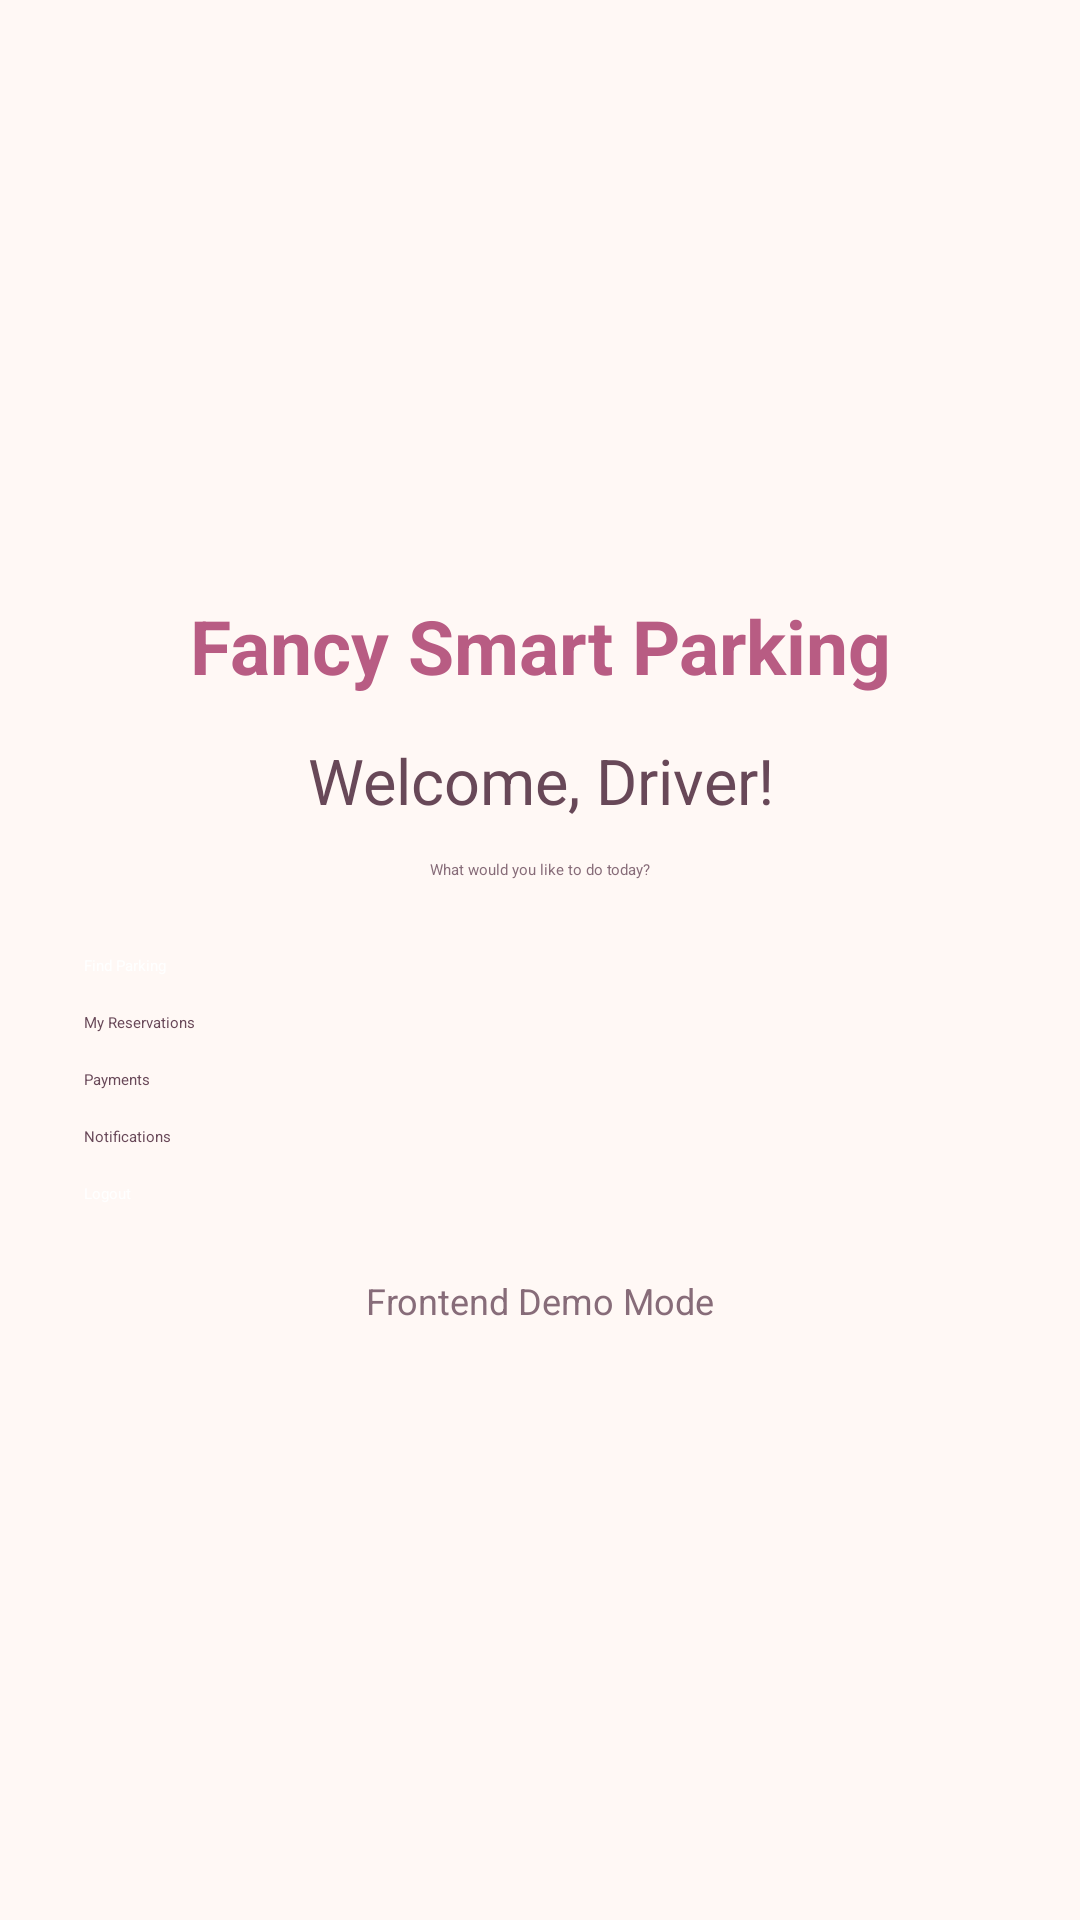

Here is an Android app screen rendered from its layout file. Give the layout XML and the strings, colors and styles it references.
<!-- AndroidManifest.xml: application theme Theme.DriverApp -->
<!-- res/layout/activity_dashboard.xml -->
<ScrollView xmlns:android="http://schemas.android.com/apk/res/android"
    android:layout_width="match_parent"
    android:layout_height="match_parent"
    android:fillViewport="true"
    android:background="#FFF8F5">

    <LinearLayout
        android:layout_width="match_parent"
        android:layout_height="wrap_content"
        android:orientation="vertical"
        android:gravity="center"
        android:padding="28dp">

        
        <TextView
            android:layout_width="match_parent"
            android:layout_height="wrap_content"
            android:text="Fancy Smart Parking"
            android:textColor="#B85C83"
            android:textSize="25sp"
            android:textStyle="bold"
            android:gravity="center"
            android:layout_marginBottom="14dp"/>

        
        <TextView
            android:id="@+id/welcomeText"
            android:layout_width="match_parent"
            android:layout_height="wrap_content"
            android:text="Welcome, Driver!"
            android:textColor="#684858"
            android:textSize="21sp"
            android:gravity="center"
            android:layout_marginBottom="12dp"/>

        <TextView
            android:layout_width="match_parent"
            android:layout_height="wrap_content"
            android:text="What would you like to do today?"
            android:textColor="#876C79"
            android:gravity="center"
            android:layout_marginBottom="25dp"/>

        
        <Button
            android:id="@+id/findParkingButton"
            android:layout_width="match_parent"
            android:layout_height="wrap_content"
            android:text="Find Parking"
            android:backgroundTint="#B85C83"
            android:textColor="#FFFFFF"
            android:layout_marginBottom="12dp"/>

        
        <Button
            android:id="@+id/reservationsButton"
            android:layout_width="match_parent"
            android:layout_height="wrap_content"
            android:text="My Reservations"
            android:backgroundTint="#E8A1BB"
            android:textColor="#684858"
            android:layout_marginBottom="12dp"/>

        
        <Button
            android:id="@+id/paymentsButton"
            android:layout_width="match_parent"
            android:layout_height="wrap_content"
            android:text="Payments"
            android:backgroundTint="#E8A1BB"
            android:textColor="#684858"
            android:layout_marginBottom="12dp"/>

        
        <Button
            android:id="@+id/notificationsButton"
            android:layout_width="match_parent"
            android:layout_height="wrap_content"
            android:text="Notifications"
            android:backgroundTint="#F6D8BD"
            android:textColor="#684858"
            android:layout_marginBottom="12dp"/>

        
        <Button
            android:id="@+id/logoutButton"
            android:layout_width="match_parent"
            android:layout_height="wrap_content"
            android:text="Logout"
            android:backgroundTint="#684858"
            android:textColor="#FFFFFF"/>

        <TextView
            android:layout_width="match_parent"
            android:layout_height="wrap_content"
            android:text="Frontend Demo Mode"
            android:textSize="12sp"
            android:textColor="#876C79"
            android:gravity="center"
            android:layout_marginTop="24dp"/>

    </LinearLayout>
</ScrollView>
<!-- resources referenced by this layout -->
<resources>

</resources>
